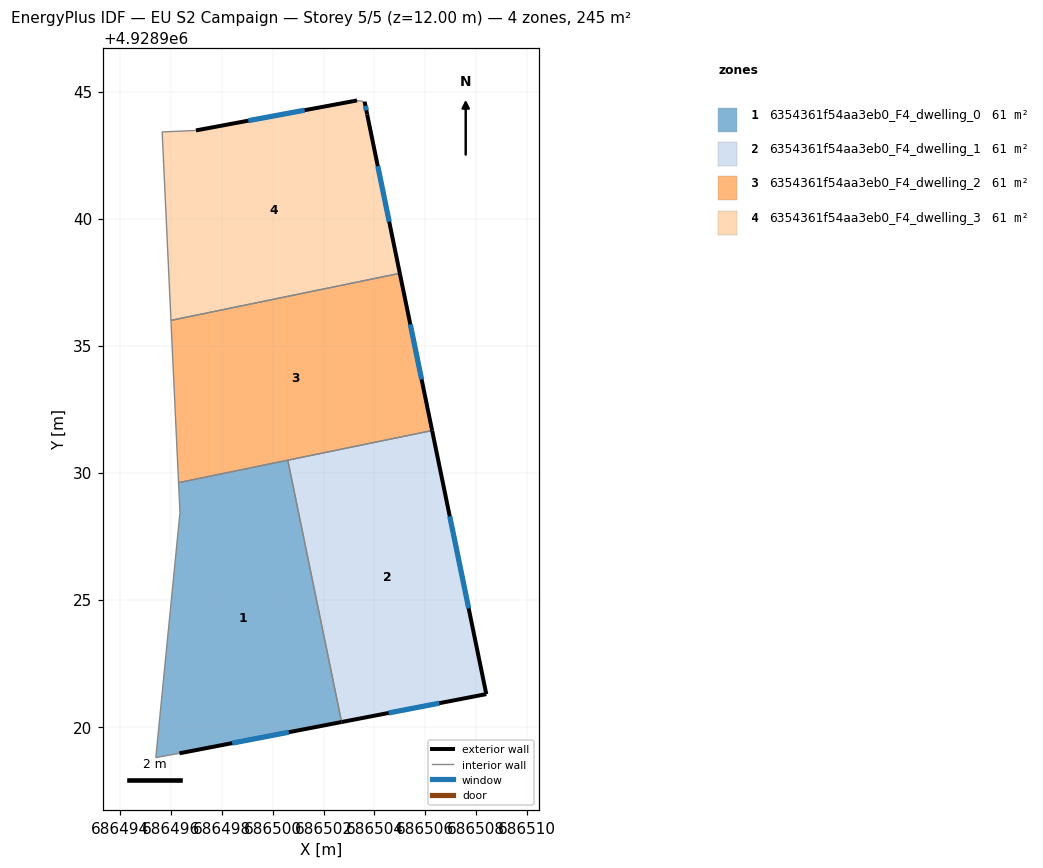
=== STOREY PLAN SPEC (per zone: floor XY polygon, exterior-wall plan segments, windows/doors) ===
zone 1: 6354361f54aa3eb0_F4_dwelling_0  (61.2 m²)
  floor: (686500.59, 4928930.49) (686502.71, 4928920.18) (686496.33, 4928918.95) (686495.40, 4928918.78) (686496.35, 4928928.42) (686496.29, 4928929.61)
  exterior wall: (686496.33, 4928918.95) – (686502.71, 4928920.18)  [6.5 m]
    window: (686498.40, 4928919.35) – (686500.63, 4928919.78)  [2.4 m²]
  interior walls: 5
zone 2: 6354361f54aa3eb0_F4_dwelling_1  (61.3 m²)
  floor: (686506.27, 4928931.66) (686508.41, 4928921.28) (686502.71, 4928920.18) (686500.59, 4928930.49)
  exterior wall: (686502.71, 4928920.18) – (686508.41, 4928921.28)  [5.8 m]
    window: (686504.56, 4928920.54) – (686506.55, 4928920.92)  [2.1 m²]
  exterior wall: (686508.41, 4928921.28) – (686506.27, 4928931.66)  [10.6 m]
    window: (686507.71, 4928924.66) – (686506.97, 4928928.28)  [3.9 m²]
  interior walls: 2
zone 3: 6354361f54aa3eb0_F4_dwelling_2  (61.2 m²)
  floor: (686505.00, 4928937.85) (686506.27, 4928931.66) (686496.29, 4928929.61) (686495.99, 4928935.99)
  exterior wall: (686506.27, 4928931.66) – (686505.00, 4928937.85)  [6.3 m]
    window: (686505.86, 4928933.67) – (686505.41, 4928935.83)  [2.3 m²]
  interior walls: 4
zone 4: 6354361f54aa3eb0_F4_dwelling_3  (61.2 m²)
  floor: (686503.62, 4928944.60) (686503.72, 4928944.10) (686505.00, 4928937.85) (686495.99, 4928935.99) (686495.65, 4928943.41) (686496.98, 4928943.47) (686503.32, 4928944.65)
  exterior wall: (686503.32, 4928944.65) – (686496.98, 4928943.47)  [6.4 m]
    window: (686501.25, 4928944.27) – (686499.04, 4928943.85)  [2.4 m²]
  exterior wall: (686503.72, 4928944.10) – (686503.62, 4928944.60)  [0.5 m]
    window: (686503.68, 4928944.26) – (686503.65, 4928944.44)  [0.2 m²]
  exterior wall: (686505.00, 4928937.85) – (686503.72, 4928944.10)  [6.4 m]
    window: (686504.58, 4928939.88) – (686504.13, 4928942.07)  [2.3 m²]
  interior walls: 4

=== DERIVED (storey summary) ===
Building: EU S2 Campaign
Storey: 5 of 5  (floor level z = 12.00 m)
Storey gross floor area: 245.0 m²
Zones on this storey: 4
  - 6354361f54aa3eb0_F4_dwelling_0: floor 61.2 m²; exterior wall 6.5 m (19.5 m²); 1 window(s) 2.4 m²; WWR 12.2%
  - 6354361f54aa3eb0_F4_dwelling_1: floor 61.3 m²; exterior wall 16.4 m (49.2 m²); 2 window(s) 6.0 m²; WWR 12.2%
  - 6354361f54aa3eb0_F4_dwelling_2: floor 61.2 m²; exterior wall 6.3 m (19.0 m²); 1 window(s) 2.3 m²; WWR 12.2%
  - 6354361f54aa3eb0_F4_dwelling_3: floor 61.2 m²; exterior wall 13.3 m (40.0 m²); 3 window(s) 4.9 m²; WWR 12.2%
Zone adjacency (shared interzone walls):
  - 6354361f54aa3eb0_F4_dwelling_0 ↔ 6354361f54aa3eb0_F4_dwelling_1
  - 6354361f54aa3eb0_F4_dwelling_0 ↔ 6354361f54aa3eb0_F4_dwelling_2
  - 6354361f54aa3eb0_F4_dwelling_1 ↔ 6354361f54aa3eb0_F4_dwelling_2
  - 6354361f54aa3eb0_F4_dwelling_2 ↔ 6354361f54aa3eb0_F4_dwelling_3